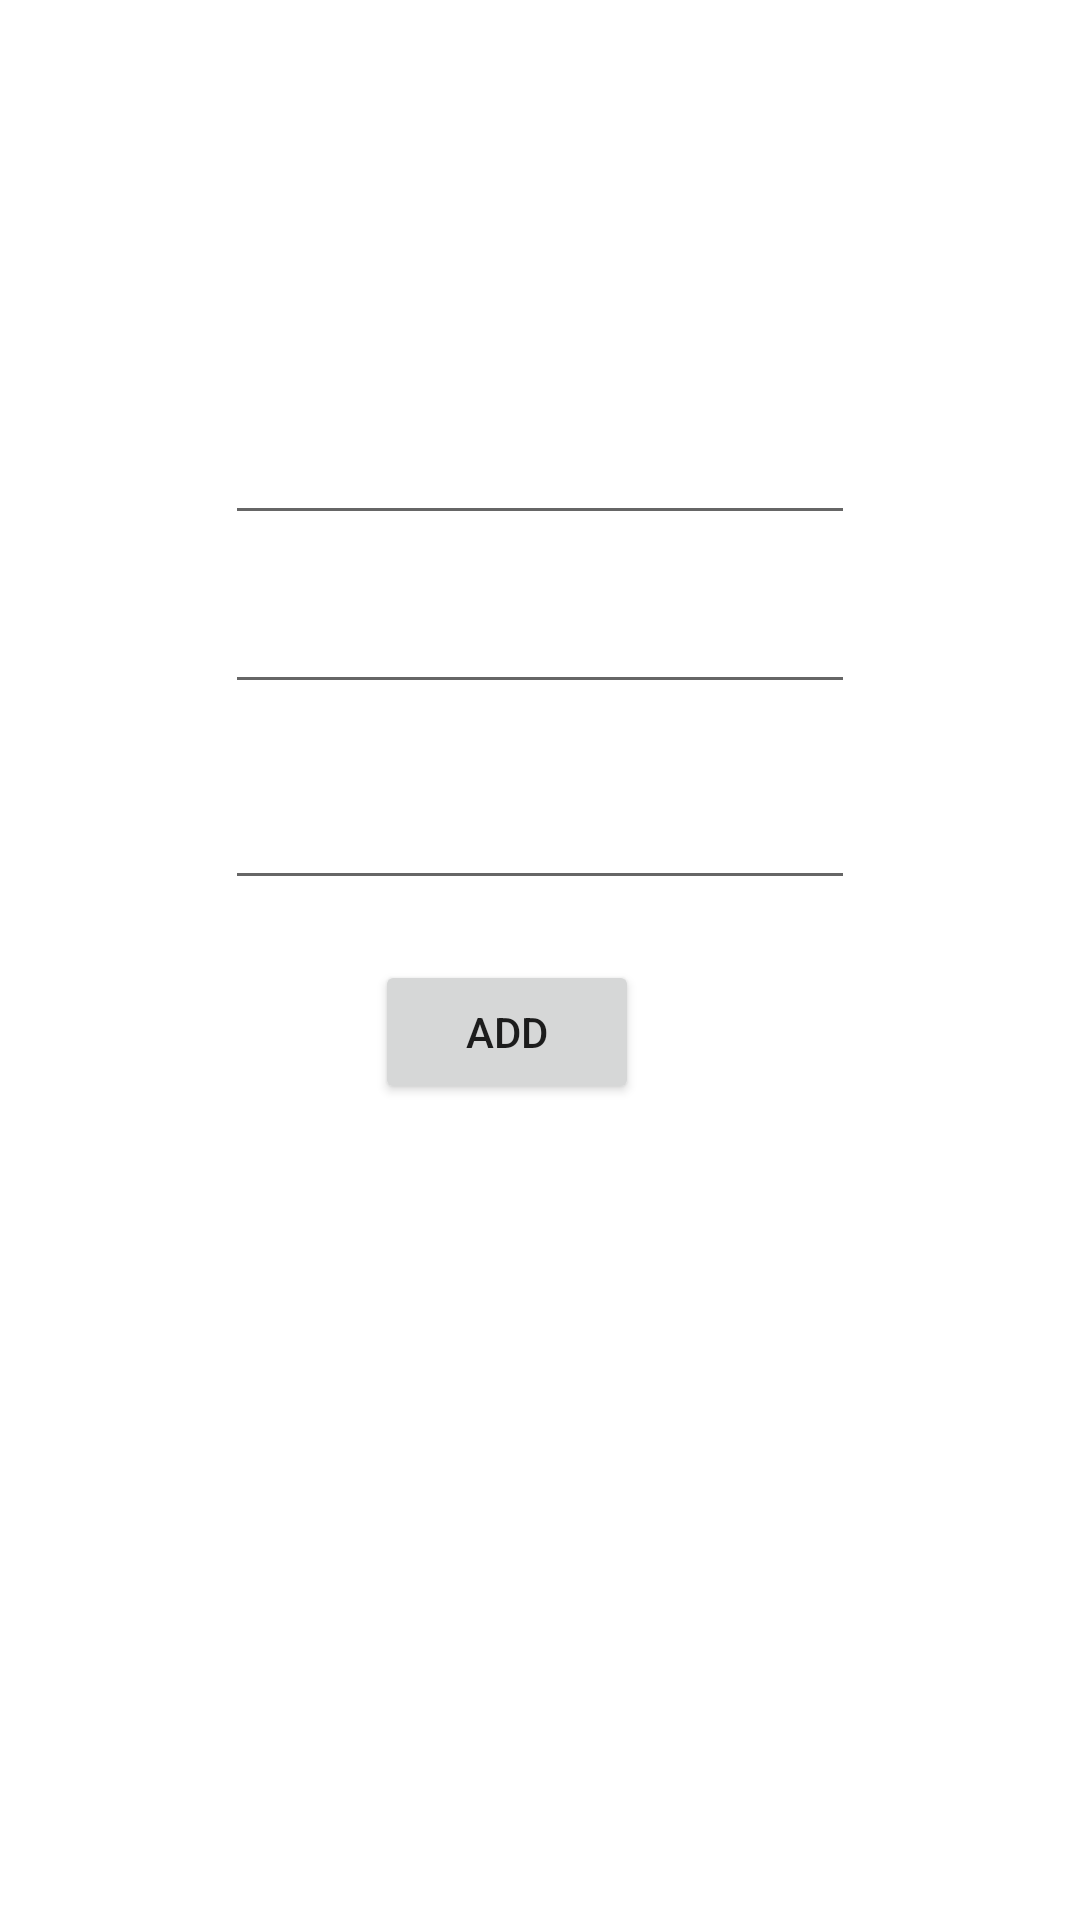

Layout XML and referenced resources for this Android screen:
<!-- AndroidManifest.xml: application theme Theme.ROOMCRUDOPERATIONS -->
<!-- res/layout/fragment_add.xml -->
<?xml version="1.0" encoding="utf-8"?>
<androidx.constraintlayout.widget.ConstraintLayout xmlns:android="http://schemas.android.com/apk/res/android"
    xmlns:app="http://schemas.android.com/apk/res-auto"
    xmlns:tools="http://schemas.android.com/tools"
    android:layout_width="match_parent"
    android:layout_height="match_parent"
    tools:context="ui.AddFragment">


    <EditText
        android:id="@+id/firstnametext"
        android:layout_width="wrap_content"
        android:layout_height="wrap_content"
        android:layout_marginTop="137dp"
        android:ems="10"
        android:inputType="textPersonName"
        app:layout_constraintEnd_toEndOf="parent"
        app:layout_constraintStart_toStartOf="parent"
        app:layout_constraintTop_toTopOf="parent" />

    <EditText
        android:id="@+id/lastnameText"
        android:layout_width="wrap_content"
        android:layout_height="wrap_content"
        android:layout_marginTop="15dp"
        android:ems="10"
        android:inputType="textPersonName"
        app:layout_constraintEnd_toEndOf="parent"
        app:layout_constraintStart_toStartOf="parent"
        app:layout_constraintTop_toBottomOf="@+id/firstnametext" />

    <EditText
        android:id="@+id/agetxt"
        android:layout_width="wrap_content"
        android:layout_height="wrap_content"
        android:layout_marginTop="24dp"
        android:ems="10"
        android:inputType="textPersonName"
        app:layout_constraintEnd_toEndOf="parent"
        app:layout_constraintStart_toStartOf="parent"
        app:layout_constraintTop_toBottomOf="@+id/lastnameText" />

    <Button
        android:id="@+id/addBtn"
        android:layout_width="wrap_content"
        android:layout_height="wrap_content"
        android:layout_marginTop="20dp"
        android:layout_marginEnd="72dp"
        android:text="ADD"
        app:layout_constraintEnd_toEndOf="@+id/agetxt"
        app:layout_constraintTop_toBottomOf="@+id/agetxt" />
</androidx.constraintlayout.widget.ConstraintLayout>
<!-- resources referenced by this layout -->
<resources>
  <style name="Theme.ROOMCRUDOPERATIONS" parent="Theme.MaterialComponents.DayNight.DarkActionBar">
          
          <item name="colorPrimary">@color/purple_500</item>
          <item name="colorPrimaryVariant">@color/purple_700</item>
          <item name="colorOnPrimary">@color/white</item>
          
          <item name="colorSecondary">@color/teal_200</item>
          <item name="colorSecondaryVariant">@color/teal_700</item>
          <item name="colorOnSecondary">@color/black</item>
          
          <item name="android:statusBarColor" tools:targetApi="l">?attr/colorPrimaryVariant</item>
          
      </style>
  <!-- not gathered from this repository: default colours our renderer supplied (Android Studio template values) -->
  <color name="purple_500">#FF6200EE</color>
  <color name="purple_700">#FF3700B3</color>
  <color name="teal_200">#FF03DAC5</color>
  <color name="teal_700">#FF018786</color>
  <color name="black">#FF000000</color>
  <color name="white">#FFFFFFFF</color>
</resources>
